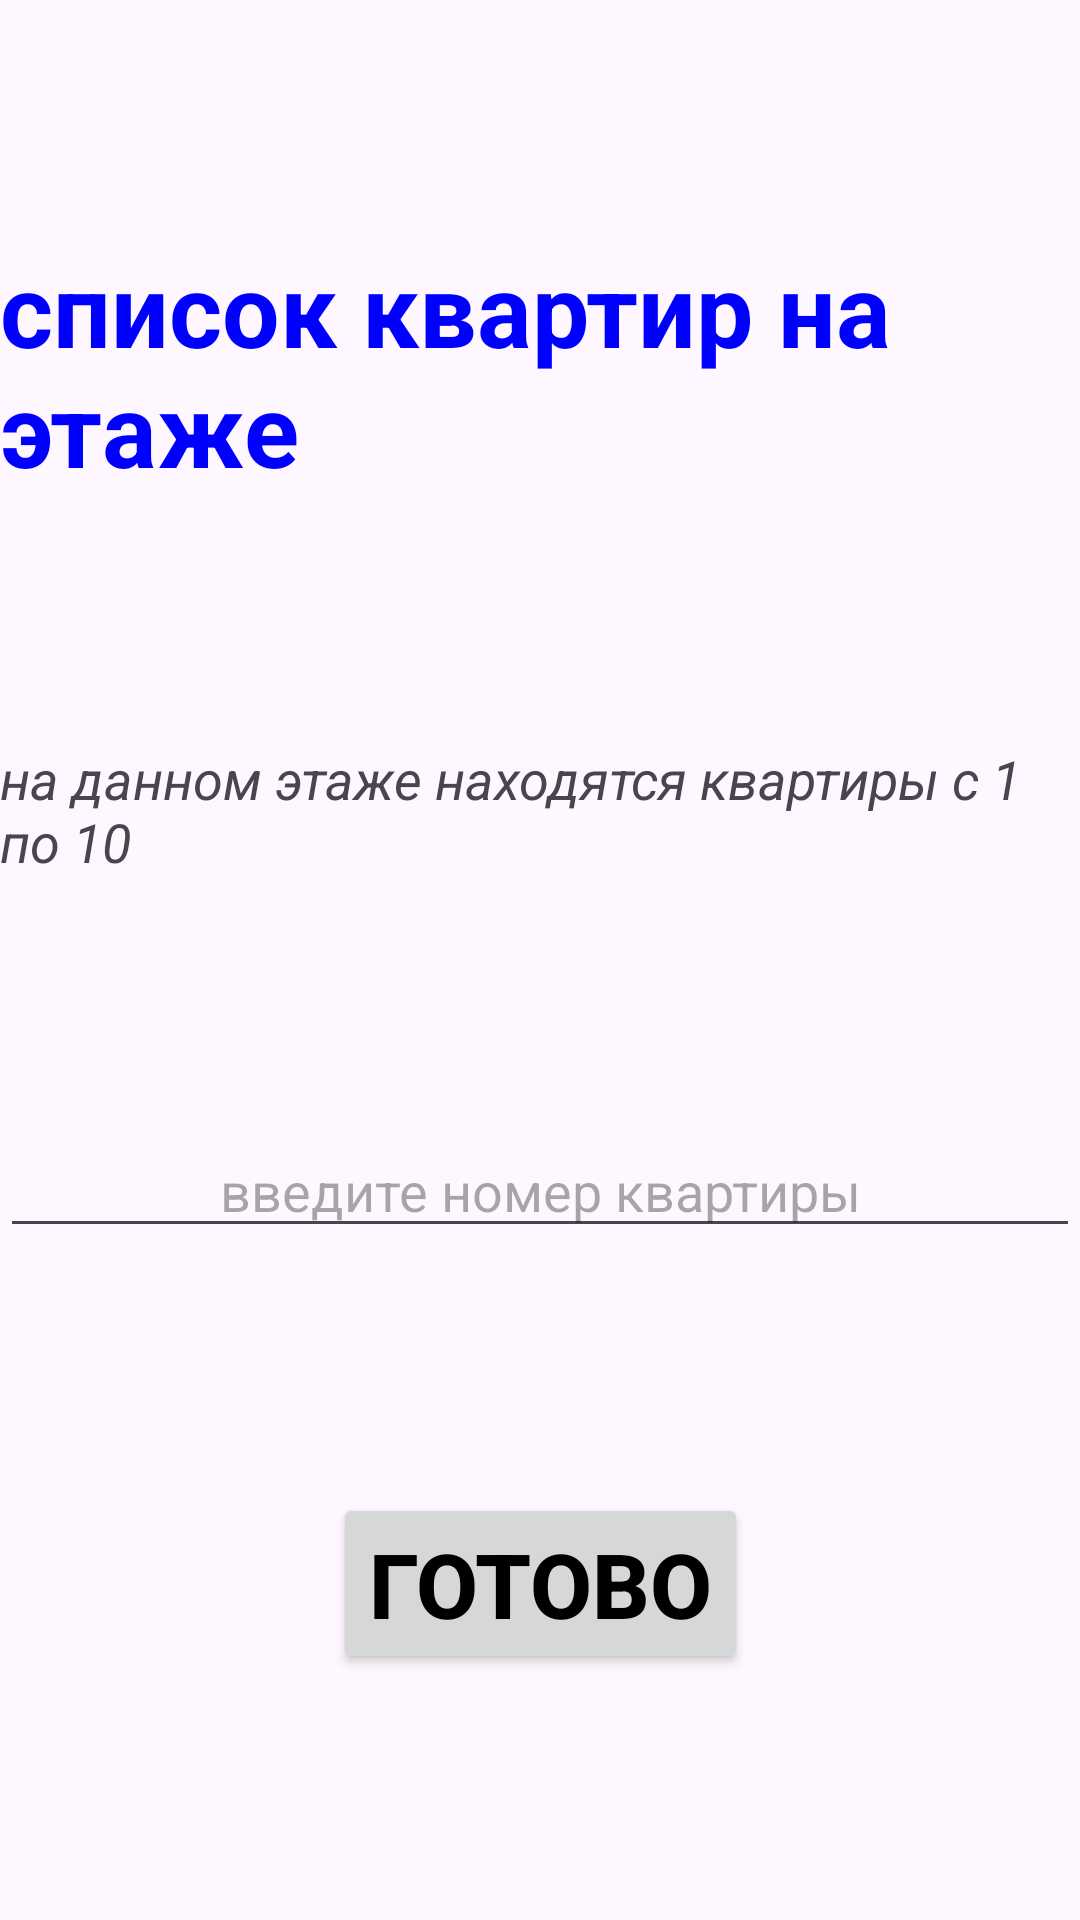

Layout XML and referenced resources for this Android screen:
<!-- AndroidManifest.xml: application theme Theme.PR_5 -->
<!-- res/layout/fragment_first.xml -->
<?xml version="1.0" encoding="utf-8"?>
<androidx.constraintlayout.widget.ConstraintLayout xmlns:android="http://schemas.android.com/apk/res/android"
    xmlns:app="http://schemas.android.com/apk/res-auto"
    xmlns:tools="http://schemas.android.com/tools"
    android:layout_width="match_parent"
    android:layout_height="match_parent"
    tools:context=".FirstFragment">

    <TextView
        android:id="@+id/fragment_first_text_view1"
        android:layout_width="wrap_content"
        android:layout_height="wrap_content"
        android:text="@string/list"
        android:textColor="@color/blue"
        android:textSize="34dp"
        android:textStyle="bold"
        android:paddingTop="80dp"

        app:layout_constraintEnd_toEndOf="parent"
        app:layout_constraintStart_toStartOf="parent"
        app:layout_constraintTop_toTopOf="parent" />

    <TextView
        android:id="@+id/fragment_first_text_view2"
        android:layout_width="wrap_content"
        android:layout_height="wrap_content"
        app:layout_constraintBottom_toTopOf="@id/fragment_first_text_view3"
        app:layout_constraintEnd_toEndOf="parent"
        app:layout_constraintStart_toStartOf="parent"
        app:layout_constraintTop_toBottomOf="@id/fragment_first_text_view1" />

    <TextView
        android:id="@+id/fragment_first_text_view3"
        android:layout_width="wrap_content"
        android:layout_height="wrap_content"
        android:text="@string/ap"
        android:textSize="18dp"
        android:textStyle="italic"
        app:layout_constraintBottom_toTopOf="@id/fragment_first_edit_text"
        app:layout_constraintEnd_toEndOf="parent"
        app:layout_constraintStart_toStartOf="parent"
        app:layout_constraintTop_toBottomOf="@id/fragment_first_text_view1" />

    <EditText
        android:id="@+id/fragment_first_edit_text"
        android:layout_width="match_parent"
        android:layout_height="wrap_content"
        android:gravity="center"
        android:hint="@string/number"
        app:layout_constraintBottom_toTopOf="@id/fragment_first_button"
        app:layout_constraintEnd_toEndOf="parent"
        app:layout_constraintStart_toStartOf="parent"
        app:layout_constraintTop_toBottomOf="@id/fragment_first_text_view3" />

    <Button
        android:id="@+id/fragment_first_button"
        android:layout_width="wrap_content"
        android:layout_height="wrap_content"
        android:text="@string/ready"
        android:textColor="@color/black"
        android:textSize="30dp"
        android:textStyle="bold"
        app:layout_constraintBottom_toBottomOf="parent"
        app:layout_constraintEnd_toEndOf="parent"
        app:layout_constraintStart_toStartOf="parent"
        app:layout_constraintTop_toBottomOf="@id/fragment_first_edit_text" />



</androidx.constraintlayout.widget.ConstraintLayout>
<!-- resources referenced by this layout -->
<resources>
  <color name="black">#FF000000</color>
  <color name="blue">#0000FF</color>
  <string name="ap">на данном этаже находятся квартиры с 1 по 10</string>
  <string name="list">список квартир на этаже</string>
  <string name="number">введите номер квартиры</string>
  <string name="ready">ГОТОВО</string>
  <style name="Theme.PR_5" parent="Base.Theme.PR_5" />
  <style name="Base.Theme.PR_5" parent="Theme.Material3.DayNight.NoActionBar">
          
          
      </style>
</resources>
